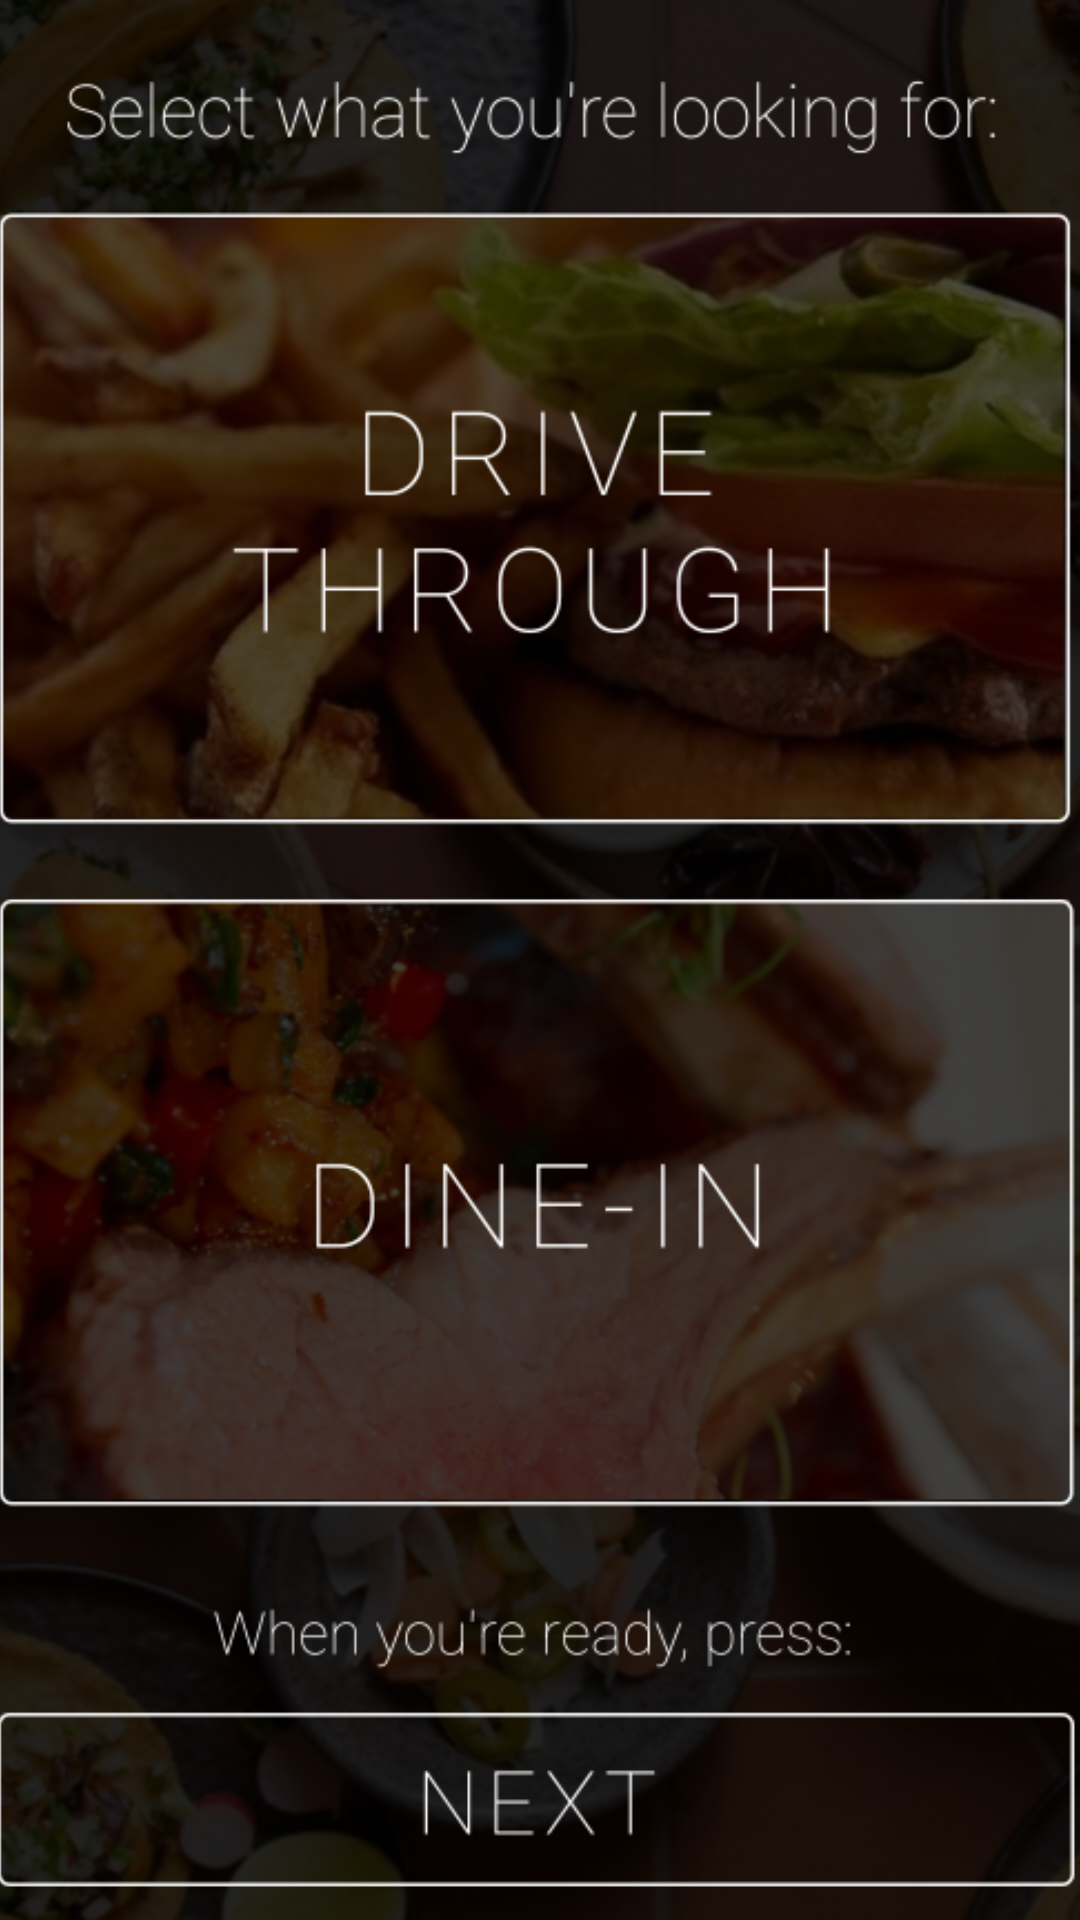

Produce the Android XML layout that renders to this screen, including the resource entries it uses.
<!-- AndroidManifest.xml: application theme Theme.FoodForThought -->
<!-- res/layout/activity_main2.xml -->
<?xml version="1.0" encoding="utf-8"?>
<androidx.constraintlayout.widget.ConstraintLayout xmlns:android="http://schemas.android.com/apk/res/android"
    xmlns:app="http://schemas.android.com/apk/res-auto"
    xmlns:tools="http://schemas.android.com/tools"
    android:layout_width="match_parent"
    android:layout_height="match_parent"
    tools:context=".MainActivity2">

    <ImageView
        android:id="@+id/imageView"
        android:layout_width="403dp"
        android:layout_height="675dp"
        android:background="#00FFFFFF"
        app:layout_constraintBottom_toBottomOf="parent"
        app:layout_constraintEnd_toEndOf="parent"
        app:layout_constraintHorizontal_bias="0.538"
        app:layout_constraintStart_toStartOf="parent"
        app:layout_constraintTop_toTopOf="parent"
        app:layout_constraintVertical_bias="0.428"
        app:srcCompat="@drawable/dnein" />

    <Button
        android:id="@+id/driveThrough"
        android:layout_width="347dp"
        android:layout_height="197dp"
        android:layout_marginTop="116dp"
        android:background="#00FFFFFF"
        app:layout_constraintEnd_toEndOf="parent"
        app:layout_constraintStart_toStartOf="parent"
        app:layout_constraintTop_toTopOf="@+id/imageView" />

    <Button
        android:id="@+id/dineIn"
        android:layout_width="327dp"
        android:layout_height="194dp"
        android:background="#00FFFFFF"
        app:layout_constraintBottom_toBottomOf="parent"
        app:layout_constraintEnd_toEndOf="parent"
        app:layout_constraintStart_toStartOf="parent"
        app:layout_constraintTop_toTopOf="parent"
        app:layout_constraintVertical_bias="0.646" />

    <Button
        android:id="@+id/nextPage1"
        android:layout_width="400dp"
        android:layout_height="76dp"

        android:layout_marginTop="68dp"
        android:background="#00FFFFFF"
        app:layout_constraintBottom_toBottomOf="@+id/imageView"
        app:layout_constraintEnd_toEndOf="parent"
        app:layout_constraintHorizontal_bias="0.454"
        app:layout_constraintStart_toStartOf="parent"
        app:layout_constraintTop_toBottomOf="@+id/dineIn"
        app:layout_constraintVertical_bias="0.0" />

</androidx.constraintlayout.widget.ConstraintLayout>
<!-- resources referenced by this layout -->
<resources>
  <!-- drawable dnein: png bitmap (drawable, 843258 bytes) -->
  <style name="Theme.FoodForThought" parent="Theme.MaterialComponents.DayNight.DarkActionBar">
          
          <item name="colorPrimary">@color/purple_500</item>
          <item name="colorPrimaryVariant">@color/purple_700</item>
          <item name="colorOnPrimary">@color/white</item>
          
          <item name="colorSecondary">@color/teal_200</item>
          <item name="colorSecondaryVariant">@color/teal_700</item>
          <item name="colorOnSecondary">@color/black</item>
          
          <item name="android:statusBarColor" tools:targetApi="l">?attr/colorPrimaryVariant</item>
          
      </style>
  <!-- not gathered from this repository: default colours our renderer supplied (Android Studio template values) -->
  <color name="purple_500">#FF6200EE</color>
  <color name="purple_700">#FF3700B3</color>
  <color name="teal_200">#FF03DAC5</color>
  <color name="teal_700">#FF018786</color>
  <color name="black">#FF000000</color>
  <color name="white">#FFFFFFFF</color>
</resources>
